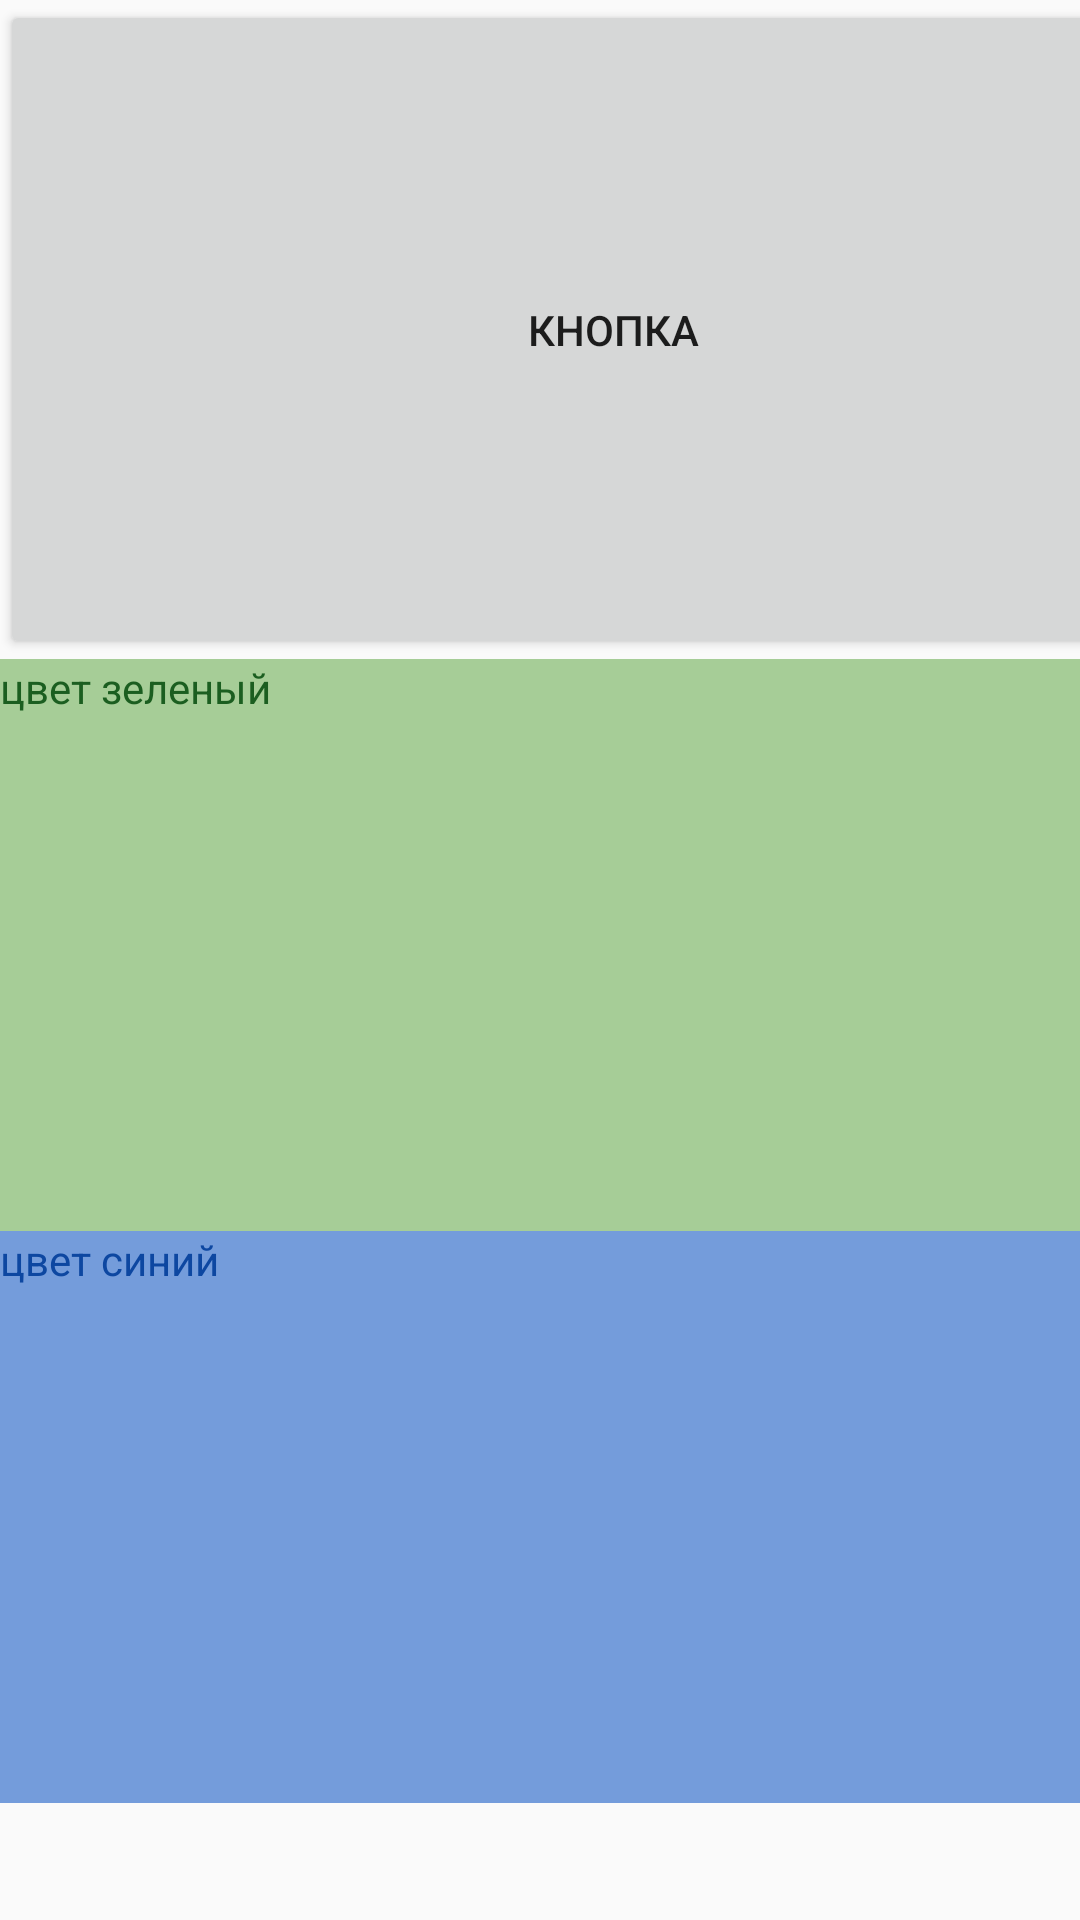

The Android layout XML behind this screen, and the referenced resources:
<!-- AndroidManifest.xml: application theme AppTheme -->
<!-- res/layout/activitt_helloo_user.xml -->
<?xml version="1.0" encoding="utf-8"?>
<androidx.constraintlayout.widget.ConstraintLayout
    xmlns:android="http://schemas.android.com/apk/res/android"
    xmlns:tools="http://schemas.android.com/tools"
    android:layout_width="match_parent"
    android:layout_height="match_parent">

    <LinearLayout
        android:layout_width="409dp"
        android:layout_height="601dp"
        android:orientation="vertical"
        tools:layout_editor_absoluteX="1dp"
        tools:layout_editor_absoluteY="1dp">

        <Button
            android:id="@+id/button2"
            android:layout_width="match_parent"
            android:layout_height="wrap_content"
            android:layout_weight="1"
            android:text="@string/button" />

        <TextView
            android:id="@+id/textView"
            android:layout_width="match_parent"
            android:layout_height="wrap_content"
            android:layout_weight="1"
            android:background="#B786BC71"
            android:text="@string/textOne"
            android:textColor="#1B5E20" />

        <TextView
            android:id="@+id/textView4"
            android:layout_width="match_parent"
            android:layout_height="wrap_content"
            android:layout_weight="1"
            android:background="#C85083D3"
            android:text="@string/textTwo"
            android:textColor="#0D47A1" />
    </LinearLayout>
</androidx.constraintlayout.widget.ConstraintLayout>
<!-- resources referenced by this layout -->
<resources>
  <string name="button">Кнопка</string>
  <string name="textOne">цвет зеленый</string>
  <string name="textTwo">цвет синий</string>
  <style name="AppTheme" parent="Theme.AppCompat.Light.DarkActionBar">
          
          <item name="colorPrimary">@color/colorPrimary</item>
          <item name="colorPrimaryDark">@color/colorPrimaryDark</item>
          <item name="colorAccent">@color/colorAccent</item>
      </style>
  <color name="colorPrimary">#6200EE</color>
  <color name="colorPrimaryDark">#354E4F</color>
  <color name="colorAccent">#03DAC5</color>
</resources>
